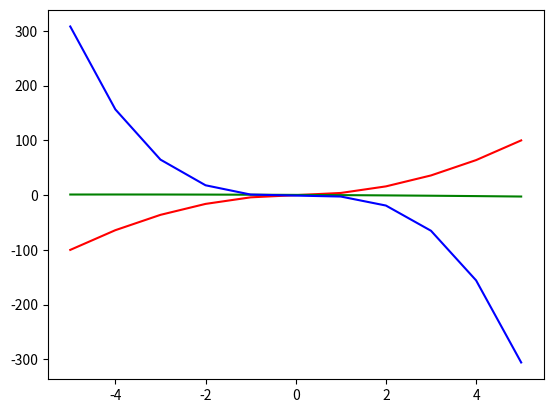

Generate this figure with matplotlib:
import numpy as np
x = np.array([-5, -4, -3, -2, -1, 0, 1, 2, 3, 4, 5])
y = np.array([-100, -64, -36, -16, -4, 0, 4, 16, 36, 64, 100])

w2_0 = np.random.normal([1])
w2_1 = np.random.normal([1])
b2 = np.random.normal([1])

w3_0 = np.random.normal([1])
w3_1 = np.random.normal([1])
w3_2 = np.random.normal([1])
b3 = np.random.normal([1])

def eta(e):
    return 5 / (100 + e)

for i in range(1000):
    error = np.mean(y - (w2_0 * x * x + w2_1 * x + b2))
    w2_0 = w2_0 + eta(i) * error
    w2_1 = w2_1 + eta(i) * error
    b2 = b2 + eta(i) * error

    error = np.mean(y - (w3_0 * x * x * x + w3_1 * x * x + w3_2 * x + b3))
    w3_0 = w3_0 + eta(i) * error
    w3_1 = w3_1 + eta(i) * error
    w3_2 = w3_2 + eta(i) * error
    b3 = b3 + eta(i) * error

data = np.array([-5, -4, -3, -2, -1, 0, 1, 2, 3, 4, 5])
res2 = w2_0 * data * data + w2_1 * data + b2
res3 = w3_0 * data * data * data + w3_1 * data * data + w3_2 * data + b3

print(res2)
print(res3)

import matplotlib.pyplot as plt
plt.plot(x, y, "r-")
plt.plot(data, res2, "g-")
plt.plot(data, res3, "b-")
plt.show()
